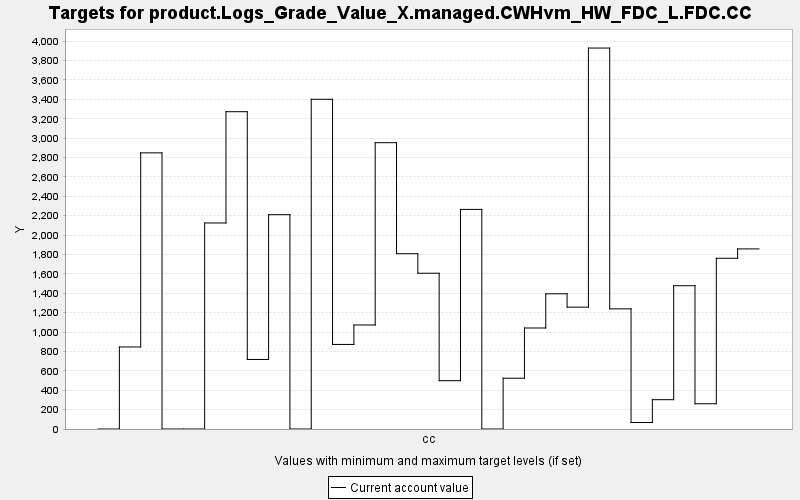

The table this chart was drawn from, first rows:
TARGET, PERIOD, YEAR, PERIODWIDTH, MINIMUM, MAXIMUM, MINWEIGHT, MAXWEIGHT, CURRENT, SUMMARY
product.Logs_Grade_Value_X.managed.CWHvm…, 0, 0, 10.0, 0.0, 10000, 1.0, 1.0, 0.0, 0.0
product.Logs_Grade_Value_X.managed.CWHvm…, 1, 10, 10.0, 0.0, 10000, 1.0, 1.0, 845.9, 0.0
product.Logs_Grade_Value_X.managed.CWHvm…, 2, 20, 10.0, 0.0, 10000, 1.0, 1.0, 2848, 0.0
product.Logs_Grade_Value_X.managed.CWHvm…, 3, 30, 10.0, 0.0, 10000, 1.0, 1.0, 0.0, 0.0
product.Logs_Grade_Value_X.managed.CWHvm…, 4, 40, 10.0, 0.0, 10000, 1.0, 1.0, 0.0, 0.0
product.Logs_Grade_Value_X.managed.CWHvm…, 5, 50, 10.0, 0.0, 10000, 1.0, 1.0, 2125, 0.0
product.Logs_Grade_Value_X.managed.CWHvm…, 6, 60, 10.0, 0.0, 10000, 1.0, 1.0, 3273, 0.0
product.Logs_Grade_Value_X.managed.CWHvm…, 7, 70, 10.0, 0.0, 10000, 1.0, 1.0, 717.3, 0.0
product.Logs_Grade_Value_X.managed.CWHvm…, 8, 80, 10.0, 0.0, 10000, 1.0, 1.0, 2211, 0.0
product.Logs_Grade_Value_X.managed.CWHvm…, 9, 90, 10.0, 0.0, 10000, 1.0, 1.0, 0.0, 0.0
product.Logs_Grade_Value_X.managed.CWHvm…, 10, 100, 10.0, 0.0, 10000, 1.0, 1.0, 3401, 0.0
product.Logs_Grade_Value_X.managed.CWHvm…, 11, 110, 10.0, 0.0, 10000, 1.0, 1.0, 872.1, 0.0
product.Logs_Grade_Value_X.managed.CWHvm…, 12, 120, 10.0, 0.0, 10000, 1.0, 1.0, 1073, 0.0
product.Logs_Grade_Value_X.managed.CWHvm…, 13, 130, 10.0, 0.0, 10000, 1.0, 1.0, 2953, 0.0
product.Logs_Grade_Value_X.managed.CWHvm…, 14, 140, 10.0, 0.0, 10000, 1.0, 1.0, 1808, 0.0
product.Logs_Grade_Value_X.managed.CWHvm…, 15, 150, 10.0, 0.0, 10000, 1.0, 1.0, 1607, 0.0
product.Logs_Grade_Value_X.managed.CWHvm…, 16, 160, 10.0, 0.0, 10000, 1.0, 1.0, 498.4, 0.0
product.Logs_Grade_Value_X.managed.CWHvm…, 17, 170, 10.0, 0.0, 10000, 1.0, 1.0, 2265, 0.0
product.Logs_Grade_Value_X.managed.CWHvm…, 18, 180, 10.0, 0.0, 10000, 1.0, 1.0, 0.0, 0.0
product.Logs_Grade_Value_X.managed.CWHvm…, 19, 190, 10.0, 0.0, 10000, 1.0, 1.0, 523.7, 0.0
product.Logs_Grade_Value_X.managed.CWHvm…, 20, 200, 10.0, 0.0, 10000, 1.0, 1.0, 1042, 0.0
product.Logs_Grade_Value_X.managed.CWHvm…, 21, 210, 10.0, 0.0, 10000, 1.0, 1.0, 1395, 0.0
product.Logs_Grade_Value_X.managed.CWHvm…, 22, 220, 10.0, 0.0, 10000, 1.0, 1.0, 1257, 0.0
product.Logs_Grade_Value_X.managed.CWHvm…, 23, 230, 10.0, 0.0, 10000, 1.0, 1.0, 3929, 0.0
product.Logs_Grade_Value_X.managed.CWHvm…, 24, 240, 10.0, 0.0, 10000, 1.0, 1.0, 1239, 0.0
product.Logs_Grade_Value_X.managed.CWHvm…, 25, 250, 10.0, 0.0, 10000, 1.0, 1.0, 66.86, 0.0
product.Logs_Grade_Value_X.managed.CWHvm…, 26, 260, 10.0, 0.0, 10000, 1.0, 1.0, 302.3, 0.0
product.Logs_Grade_Value_X.managed.CWHvm…, 27, 270, 10.0, 0.0, 10000, 1.0, 1.0, 1478, 0.0
product.Logs_Grade_Value_X.managed.CWHvm…, 28, 280, 10.0, 0.0, 10000, 1.0, 1.0, 260.5, 0.0
product.Logs_Grade_Value_X.managed.CWHvm…, 29, 290, 10.0, 0.0, 10000, 1.0, 1.0, 1761, 0.0
product.Logs_Grade_Value_X.managed.CWHvm…, 30, 300, 10.0, 0.0, 10000, 1.0, 1.0, 1857, 0.0
